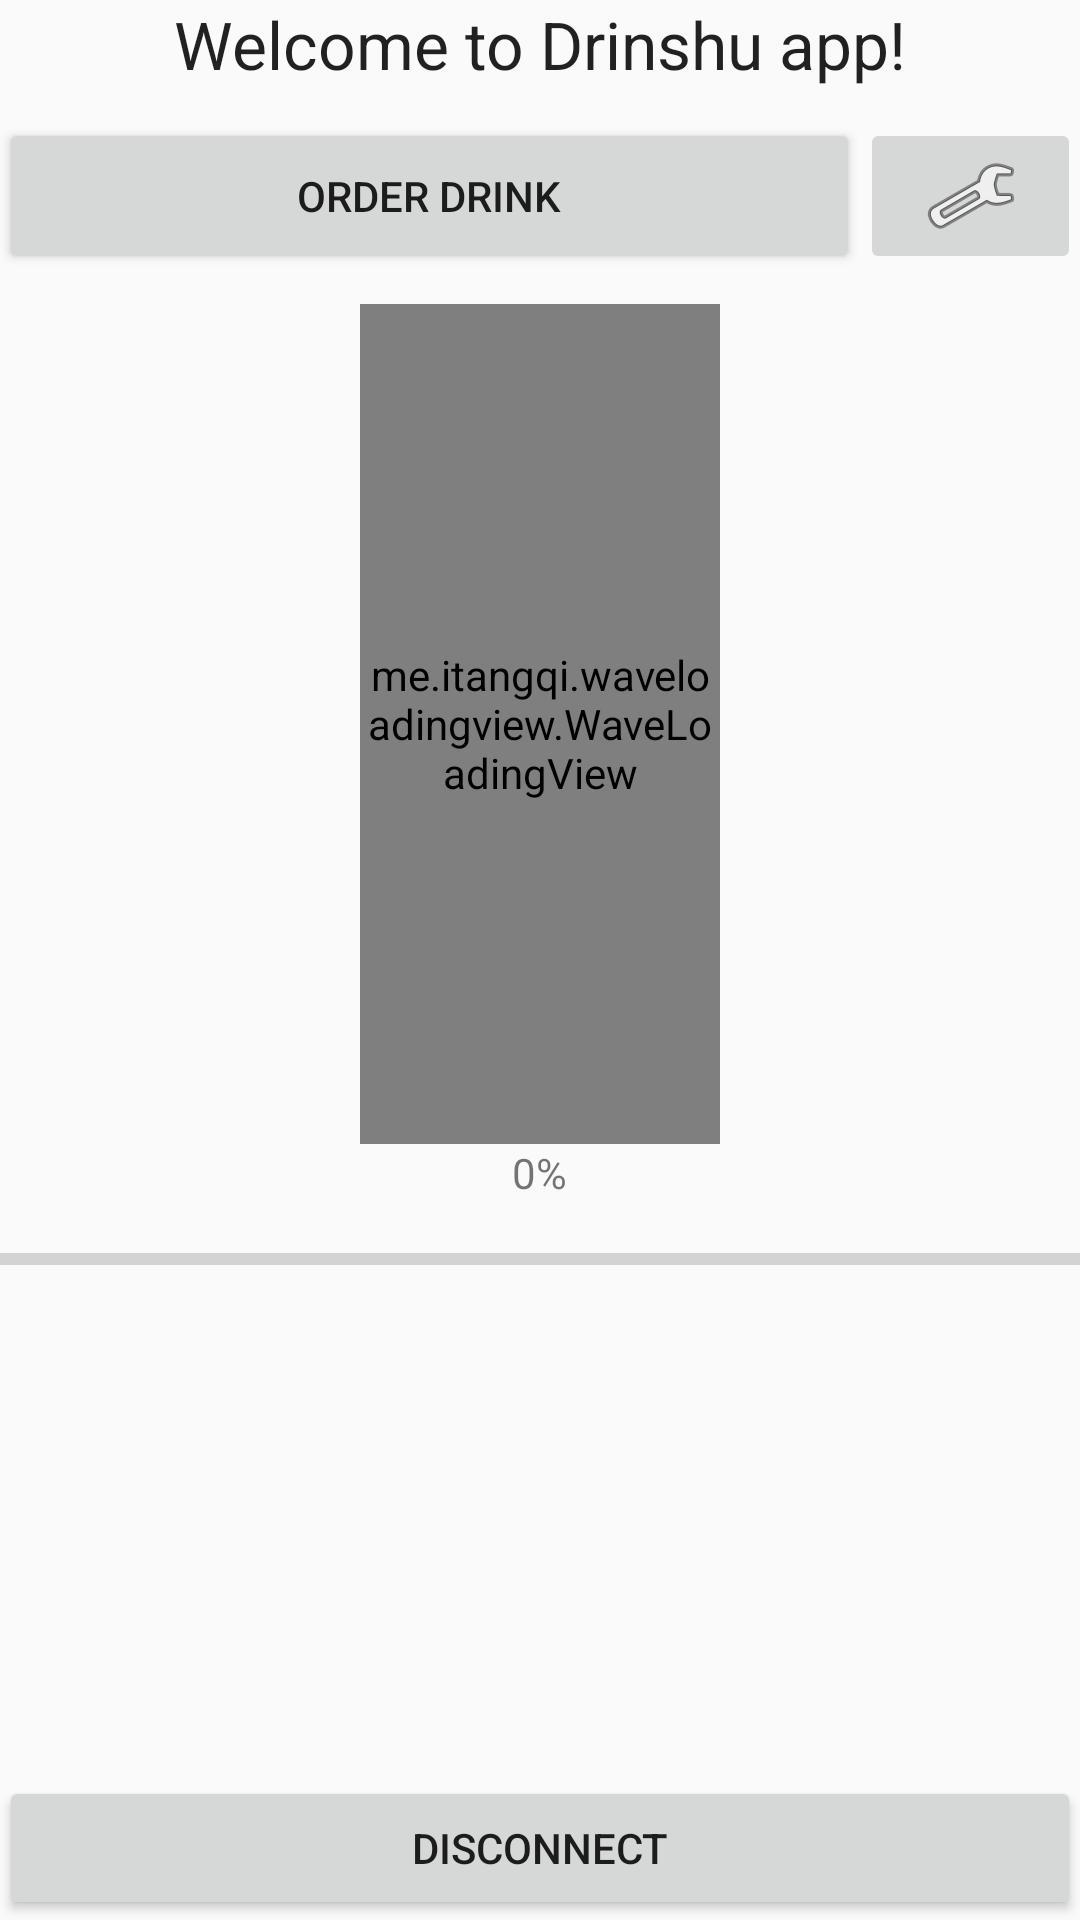

This screen was rendered from an Android layout file. Write that file and the resources it references.
<!-- AndroidManifest.xml: application theme AppTheme -->
<!-- res/layout/activity_sbc_control.xml -->
<RelativeLayout xmlns:android="http://schemas.android.com/apk/res/android"
    xmlns:tools="http://schemas.android.com/tools"
    android:layout_width="match_parent"
    android:layout_height="match_parent"
    xmlns:app="http://schemas.android.com/apk/res-auto"
    android:paddingLeft="@dimen/activity_horizontal_margin"
    android:paddingRight="@dimen/activity_horizontal_margin"
    android:paddingBottom="@dimen/activity_vertical_margin"
    tools:context="diploma.work.SBCControl">

    <LinearLayout
        android:id="@+id/linear_layout_welcome"
        android:layout_width="match_parent"
        android:layout_height="wrap_content"
        android:paddingTop="@dimen/activity_vertical_margin"
        android:orientation="horizontal">
        <TextView
            android:id="@+id/text_view_welcome"
            android:layout_width="fill_parent"
            android:layout_height="wrap_content"
            android:gravity="center"
            android:layout_weight="0"
            android:text="@string/welcome_label"
            android:textAppearance="@style/TextAppearance.AppCompat.Large" />
    </LinearLayout>
    <LinearLayout
        android:id="@+id/linear_layout_order"
        android:layout_width="match_parent"
        android:layout_height="wrap_content"
        android:layout_alignParentLeft="true"
        android:layout_alignParentStart="true"
        android:layout_below="@+id/linear_layout_welcome"
        android:gravity="center_horizontal"
        android:layout_marginTop="10dp"
        android:layout_marginBottom="10dp"
        android:orientation="horizontal">

        <Button
            android:id="@+id/button_order"
            style="@style/Widget.AppCompat.Button"
            android:layout_width="wrap_content"
            android:layout_height="match_parent"
            android:layout_weight="10"
            android:text="@string/button_order_drink" />

        <ImageButton
            android:id="@+id/button_options"
            style="@style/Widget.AppCompat.ImageButton"
            android:layout_width="wrap_content"
            android:layout_height="match_parent"
            android:layout_weight="1"
            android:src="@android:drawable/ic_menu_manage" />

    </LinearLayout>



    <LinearLayout
        android:id="@+id/linear_layout_image"
        android:layout_width="match_parent"
        android:layout_height="wrap_content"
        android:layout_alignParentLeft="true"
        android:layout_alignParentStart="true"
        android:layout_below="@+id/linear_layout_order"
        android:gravity="center_horizontal"
        android:orientation="horizontal"
        android:weightSum="1">

        <me.itangqi.waveloadingview.WaveLoadingView
            android:id="@+id/wave_loading_view"
            android:layout_width="120dp"
            android:layout_height="280dp"
            app:wlv_borderColor="#000000"
            app:wlv_borderWidth="10dp"
            app:wlv_shapeType="rectangle"
            app:wlv_round_rectangle="true"
            app:wlv_triangle_direction="north"
            app:wlv_progressValue="5"

            app:wlv_titleCenterStrokeColor="#000000"
            app:wlv_titleCenterStrokeWidth="3dp"
            app:wlv_titleCenterColor="@color/cardview_light_background"
            app:wlv_titleCenterSize="24sp"

            app:wlv_titleTopStrokeColor="@color/cardview_light_background"
            app:wlv_titleTopStrokeWidth="3dp"
            app:wlv_titleTopColor="@color/cardview_light_background"
            app:wlv_titleTopSize="24sp"

            app:wlv_titleBottomStrokeColor="#000000"
            app:wlv_titleBottomStrokeWidth="3dp"
            app:wlv_titleBottomColor="#000000"
            app:wlv_titleBottomSize="24sp"

            app:wlv_waveAmplitude="2"
            app:wlv_waveColor="#FFD069" />

    </LinearLayout>

    <LinearLayout
        android:id="@+id/linear_layout_progress_text"
        android:layout_width="match_parent"
        android:layout_height="wrap_content"
        android:layout_alignParentLeft="true"
        android:layout_alignParentStart="true"
        android:layout_below="@+id/linear_layout_image"
        android:gravity="center_horizontal"
        android:orientation="horizontal"
        android:weightSum="1">

        <TextView
            android:id="@+id/text_view"
            android:layout_width="wrap_content"
            android:layout_height="wrap_content"
            android:gravity="center"
            android:text="0%" />


    </LinearLayout>


    <LinearLayout
        android:id="@+id/linear_layout_progress"
        android:layout_width="match_parent"
        android:layout_height="wrap_content"
        android:layout_alignParentLeft="true"
        android:layout_alignParentStart="true"
        android:layout_below="@+id/linear_layout_progress_text"
        android:gravity="center_horizontal"
        android:orientation="horizontal"
        android:weightSum="1">

        <ProgressBar
            android:id="@+id/progress_bar"
            style="@style/Widget.AppCompat.ProgressBar.Horizontal"
            android:layout_width="match_parent"
            android:layout_height="39dp"
            android:layout_gravity="bottom"
            android:max="100" />

    </LinearLayout>

    <LinearLayout
        android:layout_width="match_parent"
        android:layout_height="match_parent"
        android:orientation="horizontal"
        android:gravity="bottom"
        android:layout_alignParentBottom="true"
        android:layout_below="@+id/linear_layout_progress"
        android:layout_alignParentLeft="true"
        android:layout_alignParentStart="true">

        <Button
            android:id="@+id/button_disconnect"
            style="@style/Widget.AppCompat.Button"
            android:layout_width="wrap_content"
            android:layout_height="wrap_content"
            android:layout_weight="1"
            android:text="@string/disconnect" />

    </LinearLayout>



</RelativeLayout>
<!-- resources referenced by this layout -->
<resources>
  <string name="button_order_drink">Order drink</string>
  <string name="disconnect">Disconnect</string>
  <string name="welcome_label">Welcome to Drinshu app!</string>
  <style name="AppTheme" parent="Theme.AppCompat.Light.NoActionBar">
          
      </style>
</resources>
